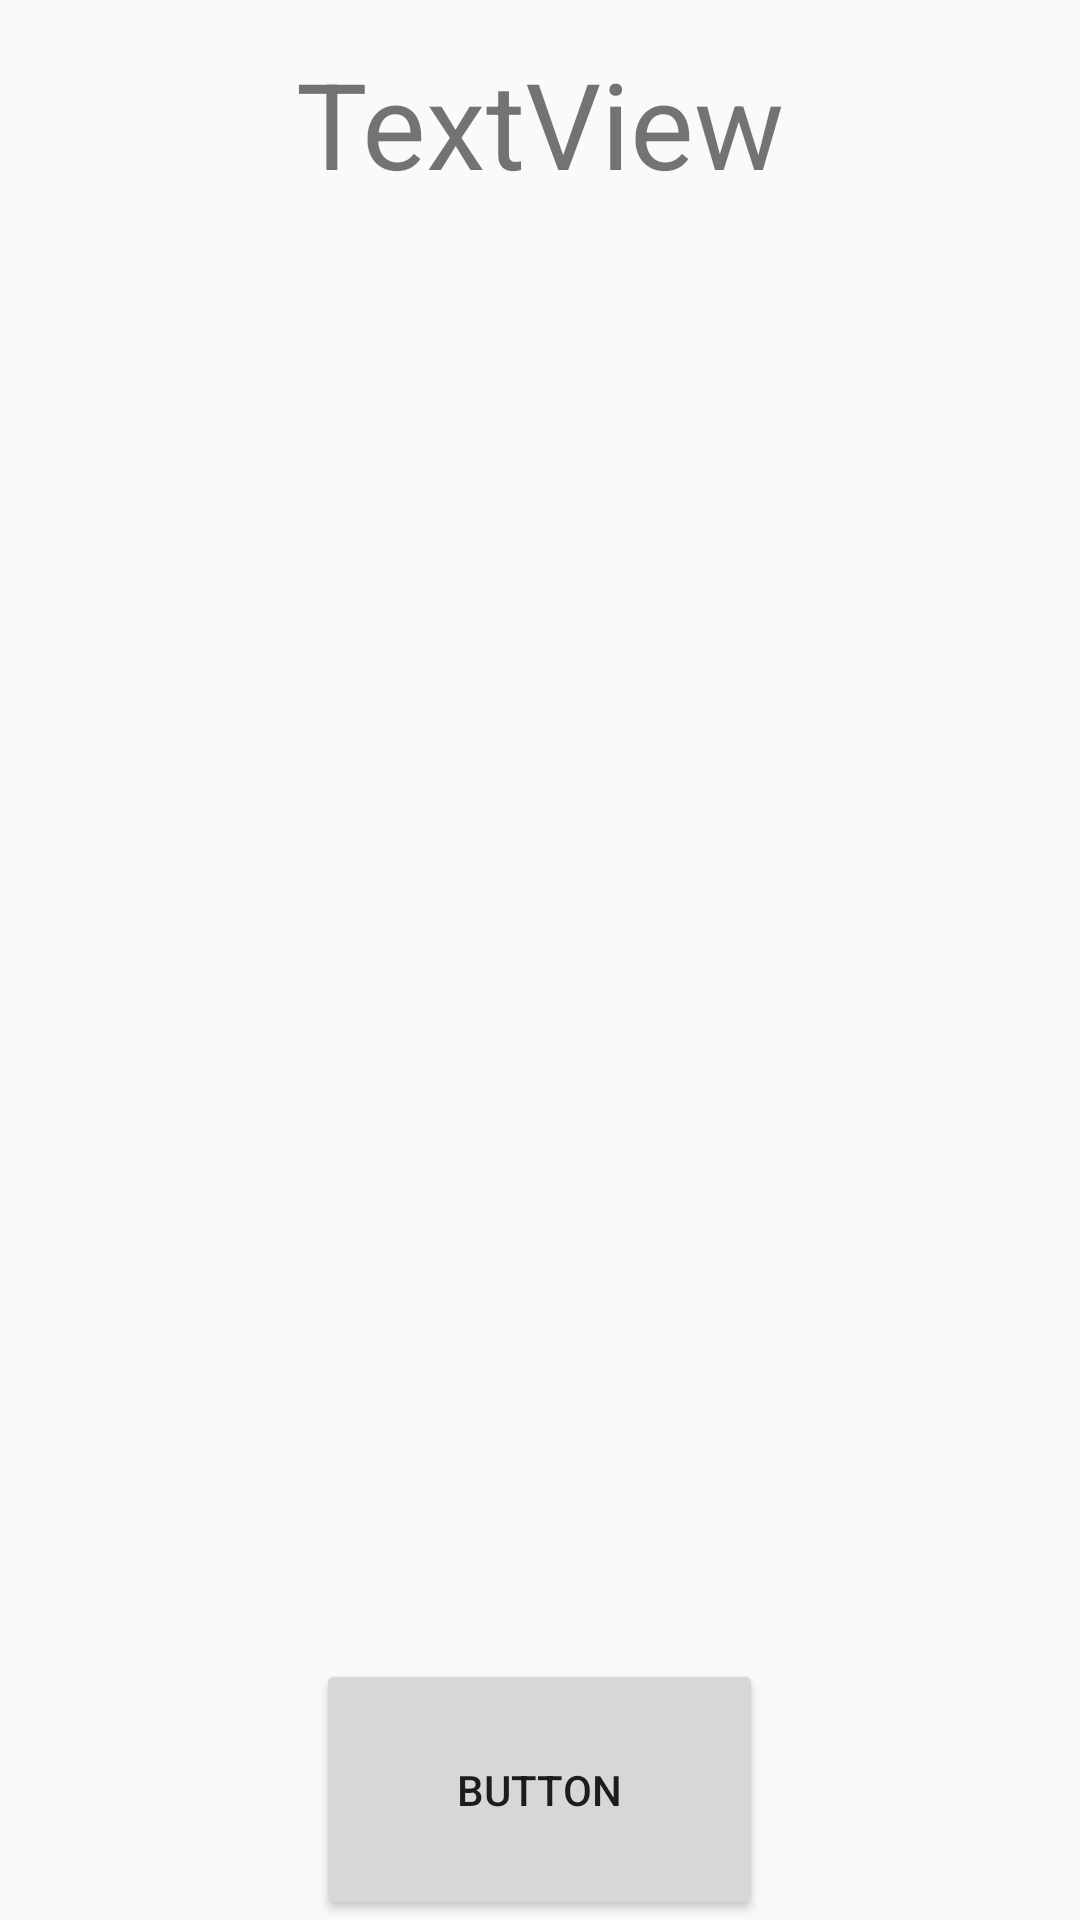

Produce the Android XML layout that renders to this screen, including the resource entries it uses.
<!-- AndroidManifest.xml: application theme AppTheme -->
<!-- res/layout/content_main.xml -->
<?xml version="1.0" encoding="utf-8"?>
<android.support.constraint.ConstraintLayout
        xmlns:android="http://schemas.android.com/apk/res/android"
        xmlns:tools="http://schemas.android.com/tools"
        xmlns:app="http://schemas.android.com/apk/res-auto"
        android:layout_width="match_parent"
        android:layout_height="match_parent"
        app:layout_behavior="@string/appbar_scrolling_view_behavior"
        tools:showIn="@layout/activity_main"
        tools:context=".MainActivity">

    <FrameLayout
            android:layout_width="match_parent"
            android:layout_height="match_parent">

        <ImageView
                android:layout_width="300dp"
                android:layout_height="300dp" tools:srcCompat="@tools:sample/backgrounds/scenic"
                android:id="@+id/imageView"
                android:layout_gravity="center"/>
        <Button
                android:text="Button"
                android:layout_width="149dp"
                android:layout_height="87dp" android:id="@+id/photoButton"
                android:layout_gravity="bottom|center"/>
        <TextView
                android:text="TextView"
                android:layout_width="match_parent"
                android:layout_height="82dp" android:id="@+id/resultTextView"
                android:layout_gravity="top|fill_horizontal|center"
                android:gravity="center"
                android:textSize="40dp"
        />
    </FrameLayout>
</android.support.constraint.ConstraintLayout>
<!-- res/layout/activity_main.xml (included above) -->
<?xml version="1.0" encoding="utf-8"?>
<android.support.design.widget.CoordinatorLayout
        xmlns:android="http://schemas.android.com/apk/res/android"
        xmlns:app="http://schemas.android.com/apk/res-auto"
        xmlns:tools="http://schemas.android.com/tools"
        android:layout_width="match_parent"
        android:layout_height="match_parent"
        android:id="@+id/screen"
        tools:context=".MainActivity">


    <android.support.design.widget.AppBarLayout
            android:layout_height="wrap_content"
            android:layout_width="match_parent"
            android:theme="@style/AppTheme.AppBarOverlay">

        <android.support.v7.widget.Toolbar
                android:id="@+id/toolbar"
                android:layout_width="match_parent"
                android:layout_height="?attr/actionBarSize"
                android:background="?attr/colorPrimary"
                app:popupTheme="@style/AppTheme.PopupOverlay"/>


    </android.support.design.widget.AppBarLayout>

    <include layout="@layout/content_main"/>
    <Button
            android:text="button"
            android:layout_width="match_parent"
            android:layout_height="wrap_content" android:id="@+id/button2"/>
    <Button
            android:text="/button"
            android:layout_width="match_parent"
            android:layout_height="wrap_content" android:id="@+id/button"/>
    <Button

            android:text="button"
            android:layout_width="match_parent"
            android:layout_height="wrap_content" android:id="@+id/button3"/>
    <Button android:text="Day"
            android:id="@+id/button4"
            android:layout_width="125dp"
            android:layout_height="87dp"
            android:layout_gravity="bottom|left"

    />
    <Button android:text="Night"
            android:id="@+id/button5"
            android:layout_width="125dp"
            android:layout_height="87dp"
            android:layout_gravity="bottom|right"

    />

</android.support.design.widget.CoordinatorLayout>
<!-- resources referenced by this layout -->
<resources>
  <style name="AppTheme.AppBarOverlay" parent="ThemeOverlay.AppCompat.Dark.ActionBar" />
  <style name="AppTheme.PopupOverlay" parent="ThemeOverlay.AppCompat.Light" />
  <style name="AppTheme" parent="Theme.AppCompat.Light.DarkActionBar">
          
          <item name="colorPrimary">@color/colorPrimary</item>
          <item name="colorPrimaryDark">@color/colorPrimaryDark</item>
          <item name="colorAccent">@color/colorAccent</item>
      </style>
  <color name="colorPrimary">#3F51B5</color>
  <color name="colorPrimaryDark">#303F9F</color>
  <color name="colorAccent">#FF4081</color>
</resources>
